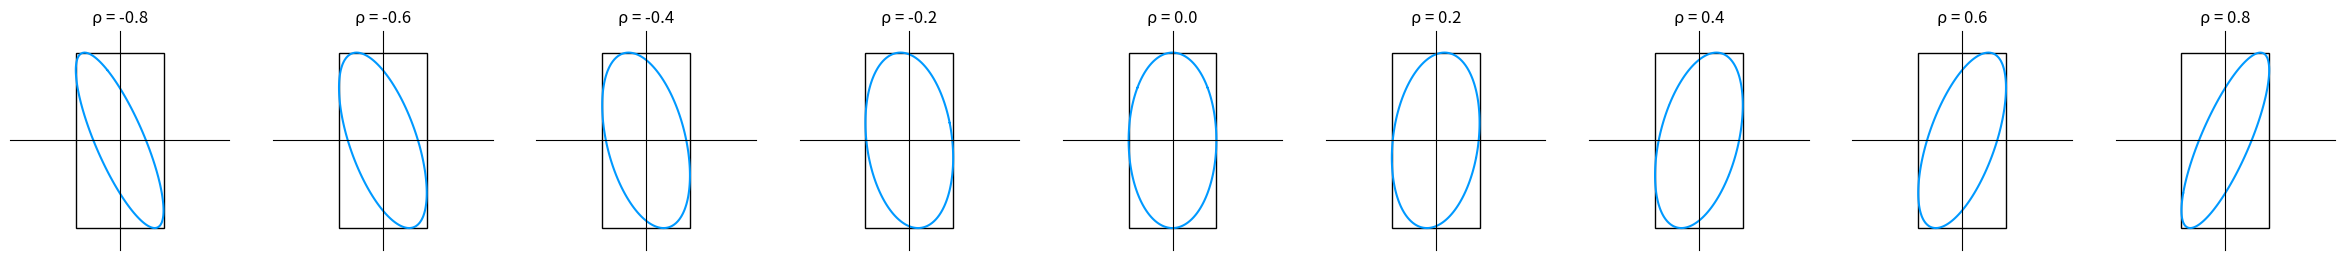
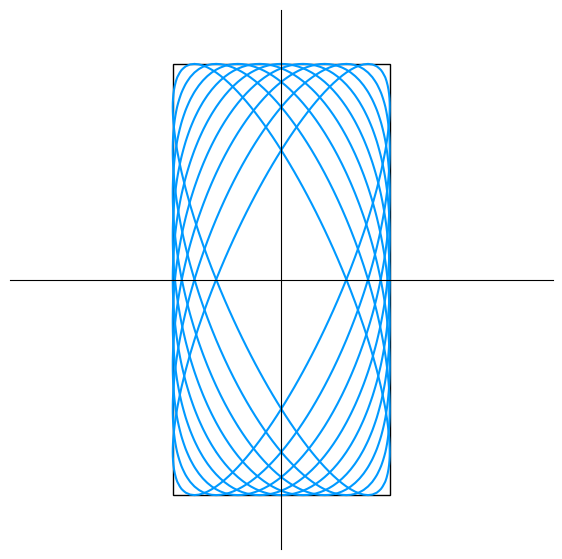

Here is the Python script that generated these plots, in order:


###############
# Authored by Weisheng Jiang
# Book 5  |  From Basic Arithmetic to Machine Learning
# Published and copyrighted by Tsinghua University Press
# Beijing, China, 2022
###############


import matplotlib.pyplot as plt
import numpy as np
from matplotlib.patches import Rectangle

x = np.linspace(-4,4,num = 201)
y = np.linspace(-4,4,num = 201)
sigma_X = 1
sigma_Y = 2

xx,yy = np.meshgrid(x,y);

kk = np.linspace(-0.8,0.8,num = 9)

fig = plt.figure(figsize=(30,5))

for i in range(0,len(kk)):
    
    k = kk[i]
    ax = fig.add_subplot(1,len(kk),int(i+1))
    ellipse = ((xx/sigma_X)**2 - 2*k*(xx/sigma_X)*(yy/sigma_Y) + (yy/sigma_Y)**2)/(1 - k**2);
    
    plt.contour(xx,yy,ellipse,levels = [1], colors = '#0099FF')

    rect = Rectangle(xy = [- sigma_X, - sigma_Y] , 
                     width = 2*sigma_X, 
                     height = 2*sigma_Y,
                     edgecolor = 'k',facecolor="none")
    
    ax.add_patch(rect)
    

    ax.set_xlim([-2.5,2.5])
    ax.set_ylim([-2.5,2.5])
    ax.set_xticks([])
    ax.set_yticks([])
    ax.spines['left'].set_position('zero')
    ax.spines['right'].set_color('none')
    ax.spines['top'].set_position('zero')
    ax.spines['bottom'].set_color('none')
    plt.gca().set_aspect('equal', adjustable='box')
    ax.set_title('\u03C1 = %0.1f' %k)
    
fig, ax = plt.subplots(figsize=(7, 7))

for i in range(0,len(kk)):
    
    k = kk[i]
    
    ellipse = ((xx/sigma_X)**2 - 2*k*(xx/sigma_X)*(yy/sigma_Y) + (yy/sigma_Y)**2)/(1 - k**2);
    
    plt.contour(xx,yy,ellipse,levels = [1], colors = '#0099FF')

rect = Rectangle(xy = [- sigma_X, - sigma_Y] , 
                 width = 2*sigma_X, 
                 height = 2*sigma_Y,
                 edgecolor = 'k',facecolor="none")
ax.add_patch(rect)

ax.set_xlim([-2.5,2.5])
ax.set_ylim([-2.5,2.5])
ax.set_xticks([])
ax.set_yticks([])
ax.spines['left'].set_position('zero')
ax.spines['right'].set_color('none')
ax.spines['top'].set_position('zero')
ax.spines['bottom'].set_color('none')

